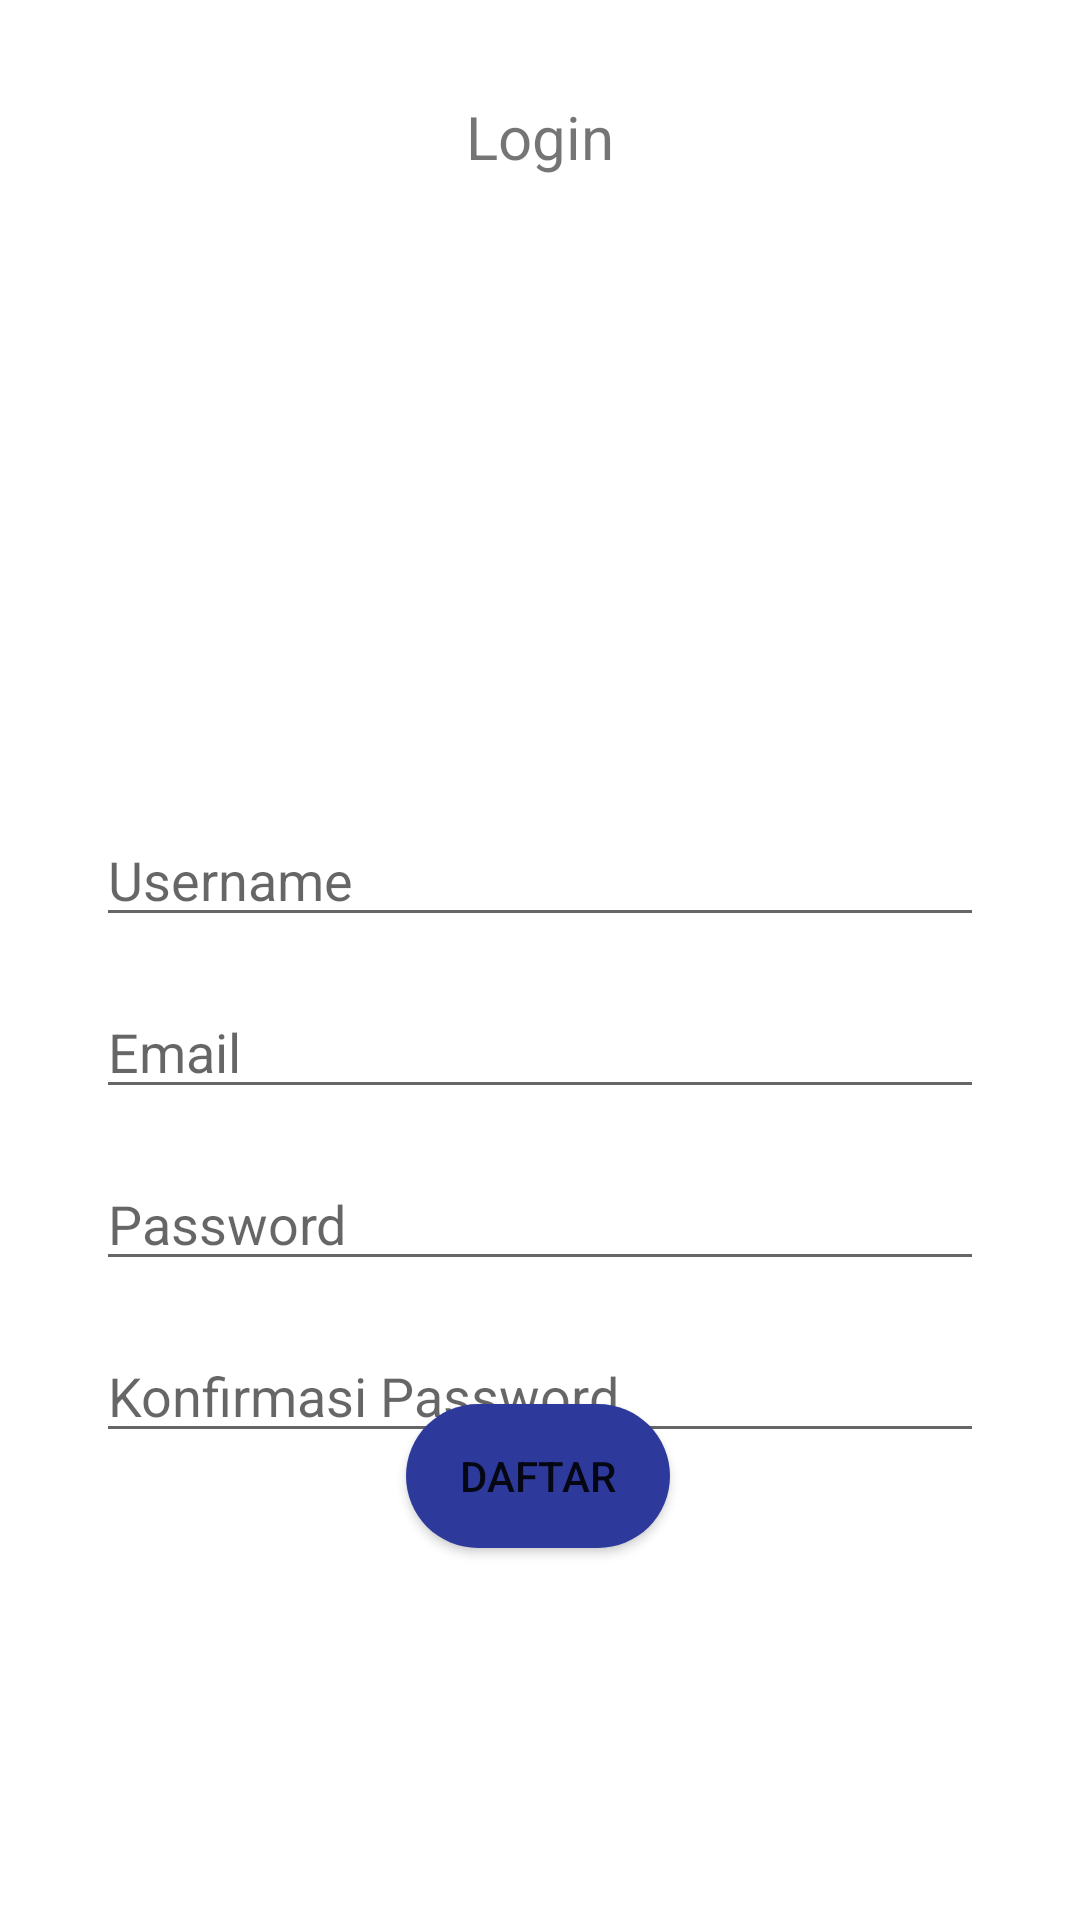

Android layout source for this screen:
<!-- AndroidManifest.xml: application theme Theme.AndroidChallenge4 -->
<!-- res/layout/fragment_register.xml -->
<?xml version="1.0" encoding="utf-8"?>
<FrameLayout xmlns:android="http://schemas.android.com/apk/res/android"
    xmlns:tools="http://schemas.android.com/tools"
    android:layout_width="match_parent"
    android:layout_height="match_parent"
    xmlns:app="http://schemas.android.com/apk/res-auto"
    tools:context=".fragment.RegisterFragment">

    <androidx.constraintlayout.widget.ConstraintLayout
        android:layout_width="match_parent"
        android:layout_height="match_parent" >

        <TextView
            android:id="@+id/textView"
            android:layout_width="wrap_content"
            android:layout_height="wrap_content"
            android:layout_marginTop="32dp"
            android:textSize="20sp"
            android:text="Login"
            app:layout_constraintEnd_toEndOf="parent"
            app:layout_constraintStart_toStartOf="parent"
            app:layout_constraintTop_toTopOf="parent" />

        <ImageView
            android:id="@+id/img_avatar"
            android:layout_width="276dp"
            android:layout_height="180dp"
            android:layout_marginTop="16dp"
            android:src="@drawable/avatar"
            app:layout_constraintEnd_toEndOf="parent"
            app:layout_constraintStart_toStartOf="parent"
            app:layout_constraintTop_toBottomOf="@+id/textView" />

        <EditText
            android:id="@+id/edt_username"
            android:layout_width="match_parent"
            android:layout_height="wrap_content"
            android:layout_marginStart="32dp"
            android:layout_marginTop="16dp"
            android:layout_marginEnd="32dp"
            android:hint="Username"
            android:inputType="text"
            app:layout_constraintEnd_toEndOf="parent"
            app:layout_constraintStart_toStartOf="parent"
            app:layout_constraintTop_toBottomOf="@+id/img_avatar" />

        <EditText
            android:id="@+id/edt_email"
            android:layout_width="match_parent"
            android:layout_height="wrap_content"
            android:layout_marginStart="32dp"
            android:layout_marginTop="16dp"
            android:layout_marginEnd="32dp"
            android:hint="Email"
            android:inputType="text"
            app:layout_constraintEnd_toEndOf="parent"
            app:layout_constraintHorizontal_bias="0.0"
            app:layout_constraintStart_toStartOf="parent"
            app:layout_constraintTop_toBottomOf="@+id/edt_username" />

        <EditText
            android:id="@+id/edt_password"
            android:layout_width="match_parent"
            android:layout_height="wrap_content"
            android:layout_marginStart="32dp"
            android:layout_marginTop="16dp"
            android:layout_marginEnd="32dp"
            android:hint="Password"
            android:inputType="textPassword"
            app:layout_constraintEnd_toEndOf="parent"
            app:layout_constraintHorizontal_bias="0.0"
            app:layout_constraintStart_toStartOf="parent"
            app:layout_constraintTop_toBottomOf="@+id/edt_email" />

        <EditText
            android:id="@+id/edt_konfirmasi_password"
            android:layout_width="match_parent"
            android:layout_height="wrap_content"
            android:layout_marginStart="32dp"
            android:layout_marginEnd="32dp"
            android:layout_marginTop="16dp"
            android:hint="Konfirmasi Password"
            android:inputType="textPassword"
            app:layout_constraintEnd_toEndOf="parent"
            app:layout_constraintHorizontal_bias="0.0"
            app:layout_constraintStart_toStartOf="parent"
            app:layout_constraintTop_toBottomOf="@+id/edt_password" />

        <Button
            android:id="@+id/btn_daftar"
            android:layout_width="wrap_content"
            android:layout_height="wrap_content"
            android:layout_marginBottom="124dp"
            android:text="Daftar"
            android:background="@drawable/btnbg"
            app:layout_constraintBottom_toBottomOf="parent"
            app:layout_constraintEnd_toEndOf="parent"
            app:layout_constraintHorizontal_bias="0.498"
            app:layout_constraintStart_toStartOf="parent" />
    </androidx.constraintlayout.widget.ConstraintLayout>

</FrameLayout>
<!-- resources referenced by this layout -->
<resources>
  <!-- drawable btnbg (drawable) -->
  <?xml version="1.0" encoding="utf-8"?>
  <shape xmlns:android="http://schemas.android.com/apk/res/android">
      <solid
          android:color="#2e3a9b"/>
      <corners
          android:radius="200dp"/>
  
  </shape>
  <style name="Theme.AndroidChallenge4" parent="Theme.MaterialComponents.DayNight.DarkActionBar">
          
          <item name="colorPrimary">@color/purple_500</item>
          <item name="colorPrimaryVariant">@color/purple_700</item>
          <item name="colorOnPrimary">@color/white</item>
          
          <item name="colorSecondary">@color/teal_200</item>
          <item name="colorSecondaryVariant">@color/teal_700</item>
          <item name="colorOnSecondary">@color/black</item>
          
          <item name="android:statusBarColor" tools:targetApi="l">?attr/colorPrimaryVariant</item>
          
      </style>
  <!-- not gathered from this repository: default colours our renderer supplied (Android Studio template values) -->
  <color name="purple_500">#FF6200EE</color>
  <color name="purple_700">#FF3700B3</color>
  <color name="teal_200">#FF03DAC5</color>
  <color name="teal_700">#FF018786</color>
  <color name="black">#FF000000</color>
  <color name="white">#FFFFFFFF</color>
</resources>
